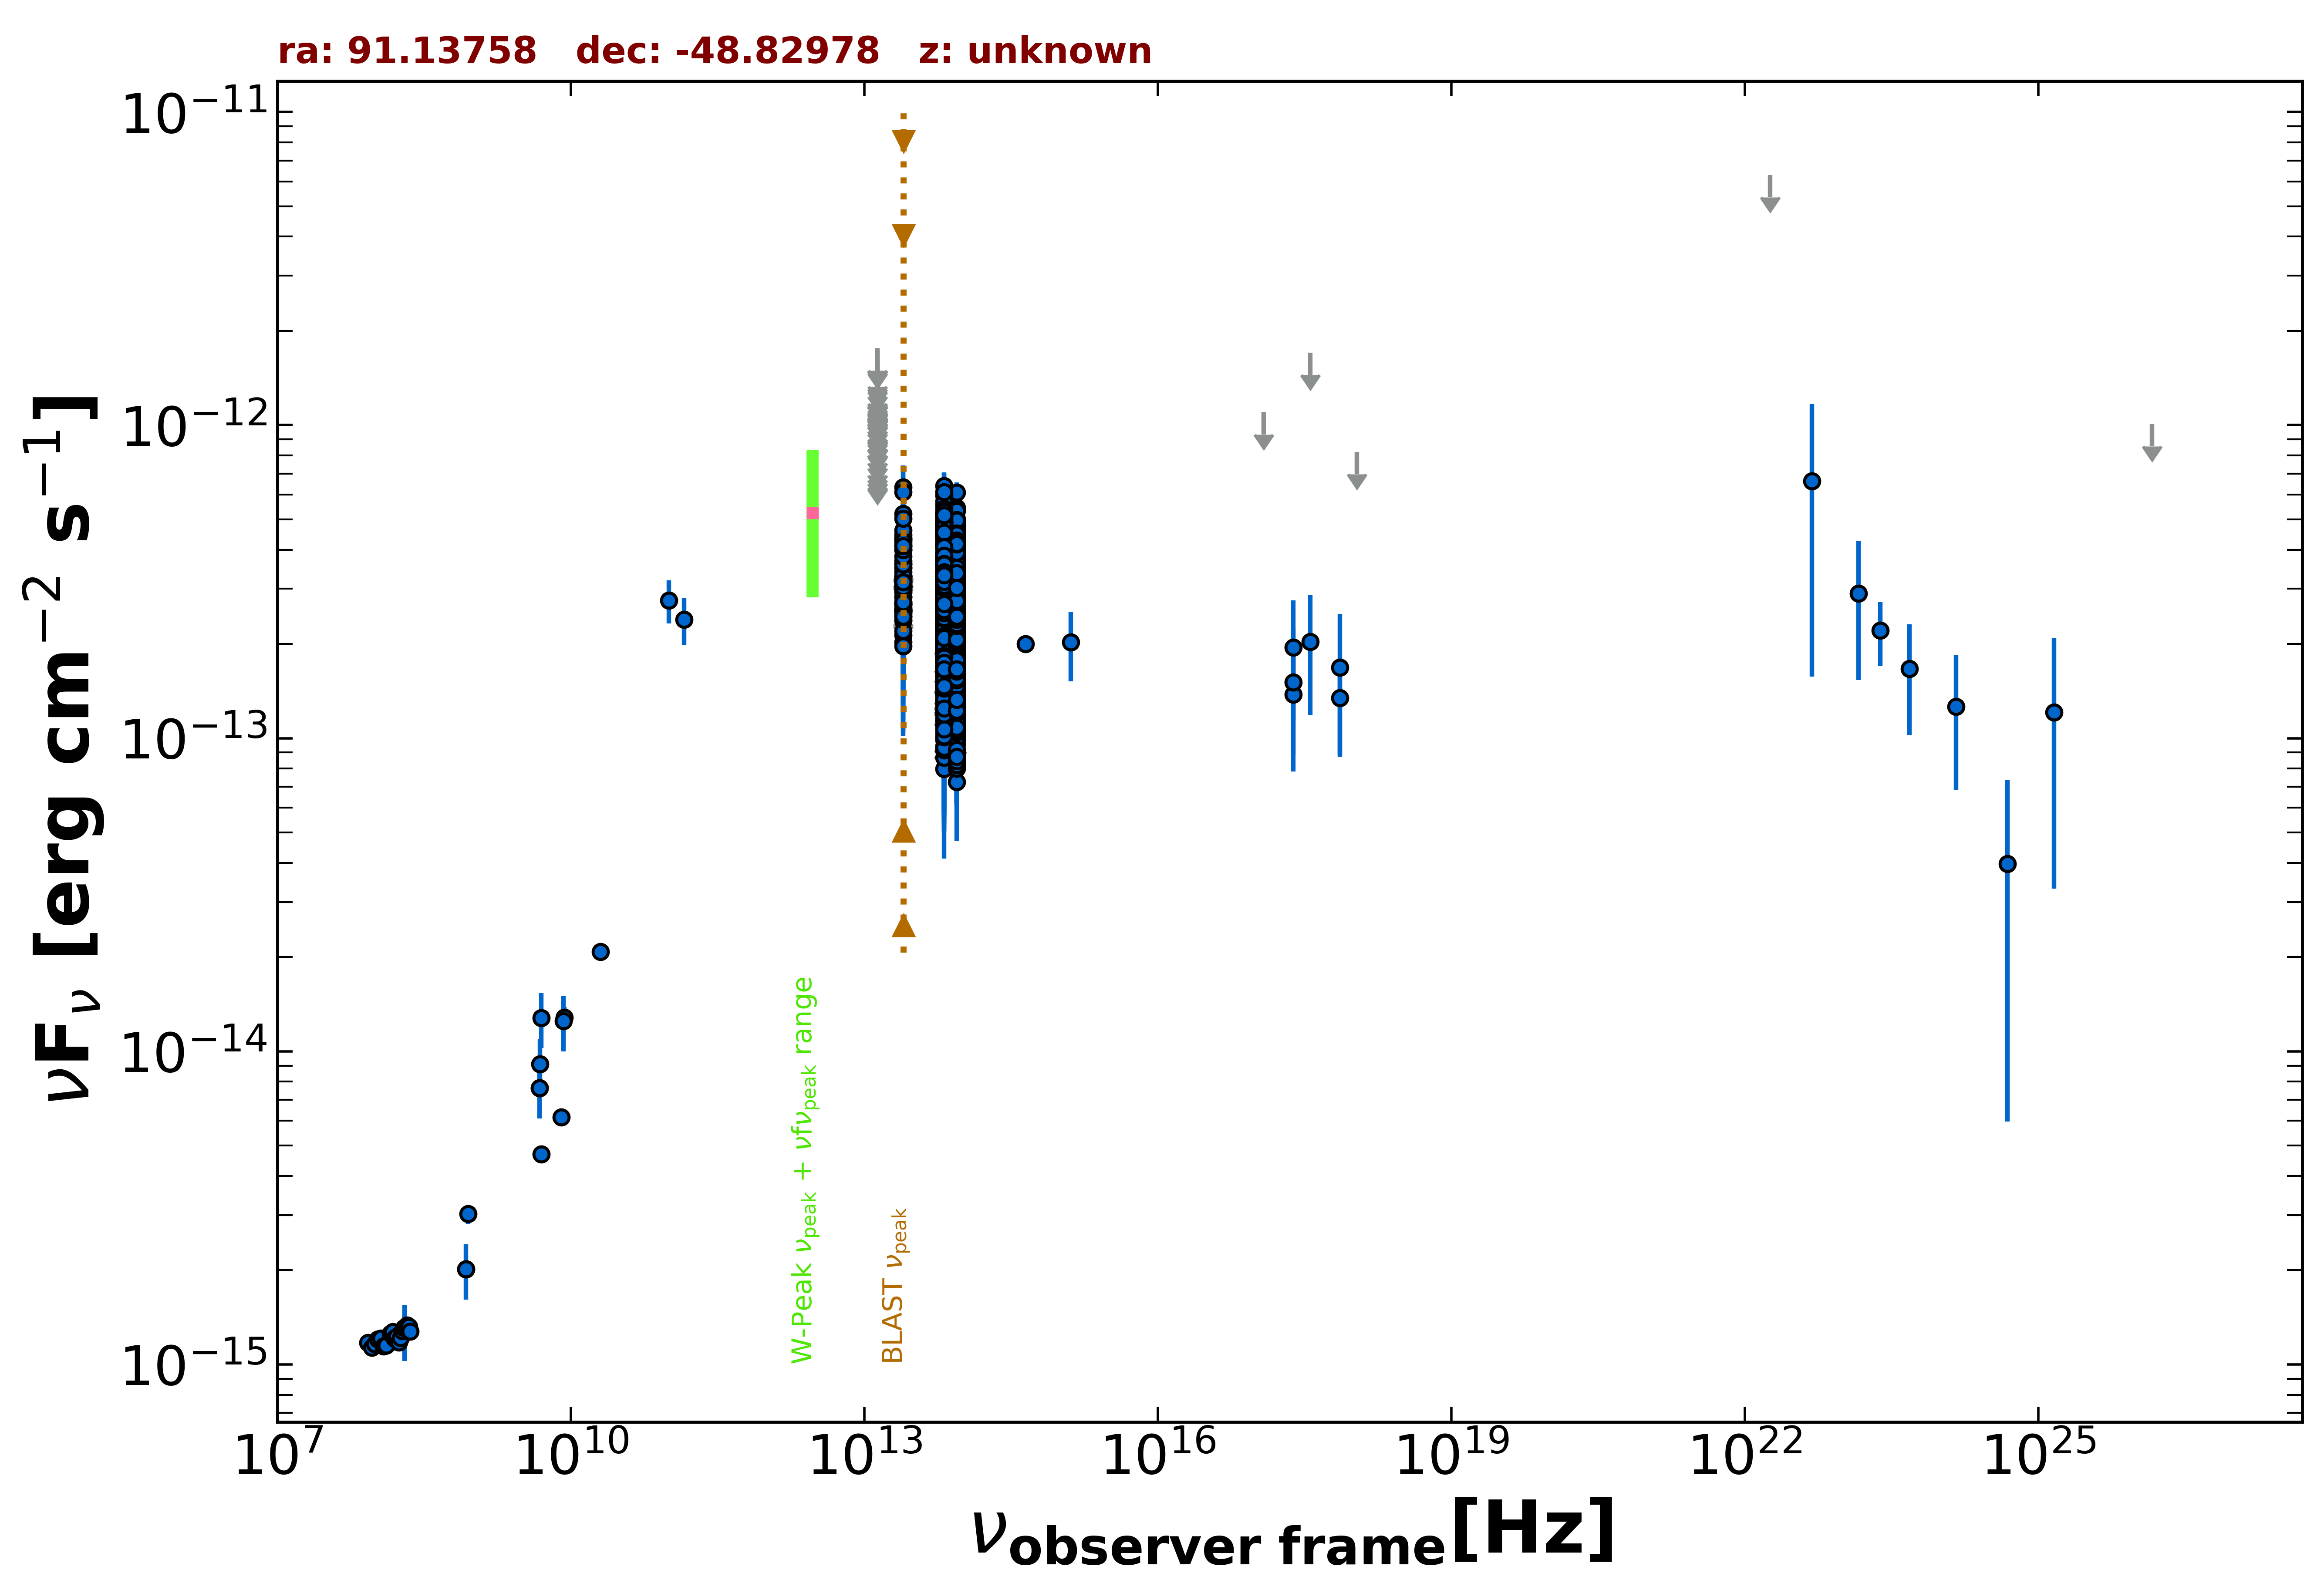

The table this chart was drawn from, first rows:
freq., flux, err_flux, MJD_start, MJD_end, flag, catalog, reference
8.870e+08, 3.023e-15, 2.165e-16, 55000, 55000, , RACS, Hale et al. 2021  PASA  38  e058
8.430e+08, 2.015e-15, 6.050e-17, 55000, 55000, , SUMSS, Manch et al. 2003  MNRAS  342  1117
2.418e+17, 1.379e-13, 4.848e-14, 55000, 55000, , RASS, Boller et al. 2016  A&A  103  1
2.418e+17, 1.949e-13, 8.090e-14, 57438, 58168, , 1OUSX, Giommi et al. in preparation
3.627e+17, 2.030e-13, 8.430e-14, 57438, 58168, , 1OUSX, Giommi et al. in preparation
7.253e+17, 1.345e-13, 4.608e-14, 57438, 58168, , 1OUSX, Giommi et al. in preparation
1.088e+18, 8.211e-13, 0.000e+00, 57438, 58168, UL, 1OUSX, Giommi et al. in preparation
1.500e+08, 1.230e-15, 1.230e-16, 55000, 55000, , TGSS150, Intema et al. 2017  A&A  598  A781
5.000e+09, 4.700e-15, 2.500e-16, 55000, 55000, , AT20G, Murphy et al. 2010  MNRAS  402  2403
8.000e+09, 6.160e-15, 4.000e-16, 55000, 55000, , AT20G, Murphy et al. 2010  MNRAS  402  2403
2.000e+10, 2.080e-14, 1.000e-15, 55000, 55000, , AT20G, Murphy et al. 2010  MNRAS  402  2403
4.800e+09, 7.632e-15, 3.360e-16, 55000, 55000, , ATPMN, McConnell et al. 2012  MNRAS  422  1527
8.600e+09, 1.281e-14, 1.035e-15, 55000, 55000, , ATPMN, McConnell et al. 2012  MNRAS  422  1527
1.000e+11, 2.759e-13, 4.355e-14, 55000, 55000, , PCCS2100, GHz The Planck Collaboration 2018  A&A  …
1.430e+11, 2.394e-13, 4.155e-14, 55000, 55000, , PCCS2143, GHz The Planck Collaboration 2018  A&A  …
8.817e+13, 2.540e-13, 1.900e-15, 55000, 55000, , UNWISE, Schlafly et al. 2019  ApJS  240  30
6.517e+13, 2.915e-13, 2.800e-15, 55000, 55000, , UNWISE, Schlafly et al. 2019  ApJS  240  30
8.817e+13, 3.278e-13, 8.150e-15, 55000, 55000, , WISE, Wright et al. 2010  AJ  140  1868
6.517e+13, 3.829e-13, 9.900e-15, 55000, 55000, , WISE, Wright et al. 2010  AJ  140  1868
2.498e+13, 3.165e-13, 2.160e-14, 55000, 55000, , WISE, Wright et al. 2010  AJ  140  1868
1.363e+13, 4.634e-13, 8.410e-14, 55000, 55000, , WISE, Wright et al. 2010  AJ  140  1868
8.817e+13, 3.716e-13, 2.845e-14, 56738, 56738, , NEOWISE, Mainzer et al. 2014  ApJ  792  30
6.517e+13, 4.637e-13, 4.365e-14, 56738, 56738, , NEOWISE, Mainzer et al. 2014  ApJ  792  30
8.817e+13, 3.823e-13, 2.605e-14, 56737, 56737, , NEOWISE, Mainzer et al. 2014  ApJ  792  30
6.517e+13, 4.595e-13, 6.110e-14, 56737, 56737, , NEOWISE, Mainzer et al. 2014  ApJ  792  30
8.817e+13, 3.665e-13, 2.535e-14, 56737, 56737, , NEOWISE, Mainzer et al. 2014  ApJ  792  30
6.517e+13, 4.412e-13, 4.150e-14, 56737, 56737, , NEOWISE, Mainzer et al. 2014  ApJ  792  30
8.817e+13, 4.555e-13, 2.980e-14, 56737, 56737, , NEOWISE, Mainzer et al. 2014  ApJ  792  30
6.517e+13, 4.874e-13, 4.270e-14, 56737, 56737, , NEOWISE, Mainzer et al. 2014  ApJ  792  30
8.817e+13, 4.967e-13, 3.390e-14, 56738, 56738, , NEOWISE, Mainzer et al. 2014  ApJ  792  30
6.517e+13, 4.793e-13, 3.490e-14, 56738, 56738, , NEOWISE, Mainzer et al. 2014  ApJ  792  30
8.817e+13, 4.484e-13, 2.560e-14, 56736, 56736, , NEOWISE, Mainzer et al. 2014  ApJ  792  30
6.517e+13, 5.174e-13, 3.865e-14, 56736, 56736, , NEOWISE, Mainzer et al. 2014  ApJ  792  30
8.817e+13, 4.200e-13, 2.555e-14, 56737, 56737, , NEOWISE, Mainzer et al. 2014  ApJ  792  30
6.517e+13, 4.793e-13, 3.405e-14, 56737, 56737, , NEOWISE, Mainzer et al. 2014  ApJ  792  30
8.817e+13, 6.093e-13, 4.605e-14, 56737, 56737, , NEOWISE, Mainzer et al. 2014  ApJ  792  30
6.517e+13, 4.380e-13, 5.015e-14, 56737, 56737, , NEOWISE, Mainzer et al. 2014  ApJ  792  30
8.817e+13, 3.982e-13, 3.270e-14, 56738, 56738, , NEOWISE, Mainzer et al. 2014  ApJ  792  30
6.517e+13, 4.785e-13, 3.395e-14, 56738, 56738, , NEOWISE, Mainzer et al. 2014  ApJ  792  30
8.817e+13, 5.446e-13, 4.015e-14, 56737, 56737, , NEOWISE, Mainzer et al. 2014  ApJ  792  30
6.517e+13, 5.160e-13, 3.995e-14, 56737, 56737, , NEOWISE, Mainzer et al. 2014  ApJ  792  30
8.817e+13, 4.188e-13, 2.660e-14, 56738, 56738, , NEOWISE, Mainzer et al. 2014  ApJ  792  30
6.517e+13, 4.437e-13, 3.680e-14, 56738, 56738, , NEOWISE, Mainzer et al. 2014  ApJ  792  30
8.817e+13, 4.443e-13, 2.625e-14, 56738, 56738, , NEOWISE, Mainzer et al. 2014  ApJ  792  30
6.517e+13, 4.928e-13, 4.635e-14, 56738, 56738, , NEOWISE, Mainzer et al. 2014  ApJ  792  30
8.817e+13, 4.414e-13, 2.565e-14, 56737, 56737, , NEOWISE, Mainzer et al. 2014  ApJ  792  30
6.517e+13, 4.842e-13, 4.195e-14, 56737, 56737, , NEOWISE, Mainzer et al. 2014  ApJ  792  30
8.817e+13, 4.212e-13, 2.680e-14, 56738, 56738, , NEOWISE, Mainzer et al. 2014  ApJ  792  30
6.517e+13, 4.992e-13, 4.235e-14, 56738, 56738, , NEOWISE, Mainzer et al. 2014  ApJ  792  30
8.817e+13, 4.721e-13, 3.525e-14, 56738, 56738, , NEOWISE, Mainzer et al. 2014  ApJ  792  30
6.517e+13, 4.152e-13, 3.215e-14, 56738, 56738, , NEOWISE, Mainzer et al. 2014  ApJ  792  30
8.817e+13, 4.169e-13, 2.880e-14, 56737, 56737, , NEOWISE, Mainzer et al. 2014  ApJ  792  30
6.517e+13, 5.160e-13, 3.755e-14, 56737, 56737, , NEOWISE, Mainzer et al. 2014  ApJ  792  30
8.817e+13, 4.695e-13, 4.420e-14, 56738, 56738, , NEOWISE, Mainzer et al. 2014  ApJ  792  30
6.517e+13, 4.663e-13, 3.350e-14, 56738, 56738, , NEOWISE, Mainzer et al. 2014  ApJ  792  30
8.817e+13, 4.386e-13, 2.585e-14, 56738, 56738, , NEOWISE, Mainzer et al. 2014  ApJ  792  30
6.517e+13, 4.308e-13, 4.930e-14, 56738, 56738, , NEOWISE, Mainzer et al. 2014  ApJ  792  30
8.817e+13, 4.074e-13, 2.480e-14, 56736, 56736, , NEOWISE, Mainzer et al. 2014  ApJ  792  30
6.517e+13, 4.607e-13, 3.995e-14, 56736, 56736, , NEOWISE, Mainzer et al. 2014  ApJ  792  30
8.817e+13, 5.008e-13, 2.905e-14, 56736, 56736, , NEOWISE, Mainzer et al. 2014  ApJ  792  30
... 1,535 more rows
